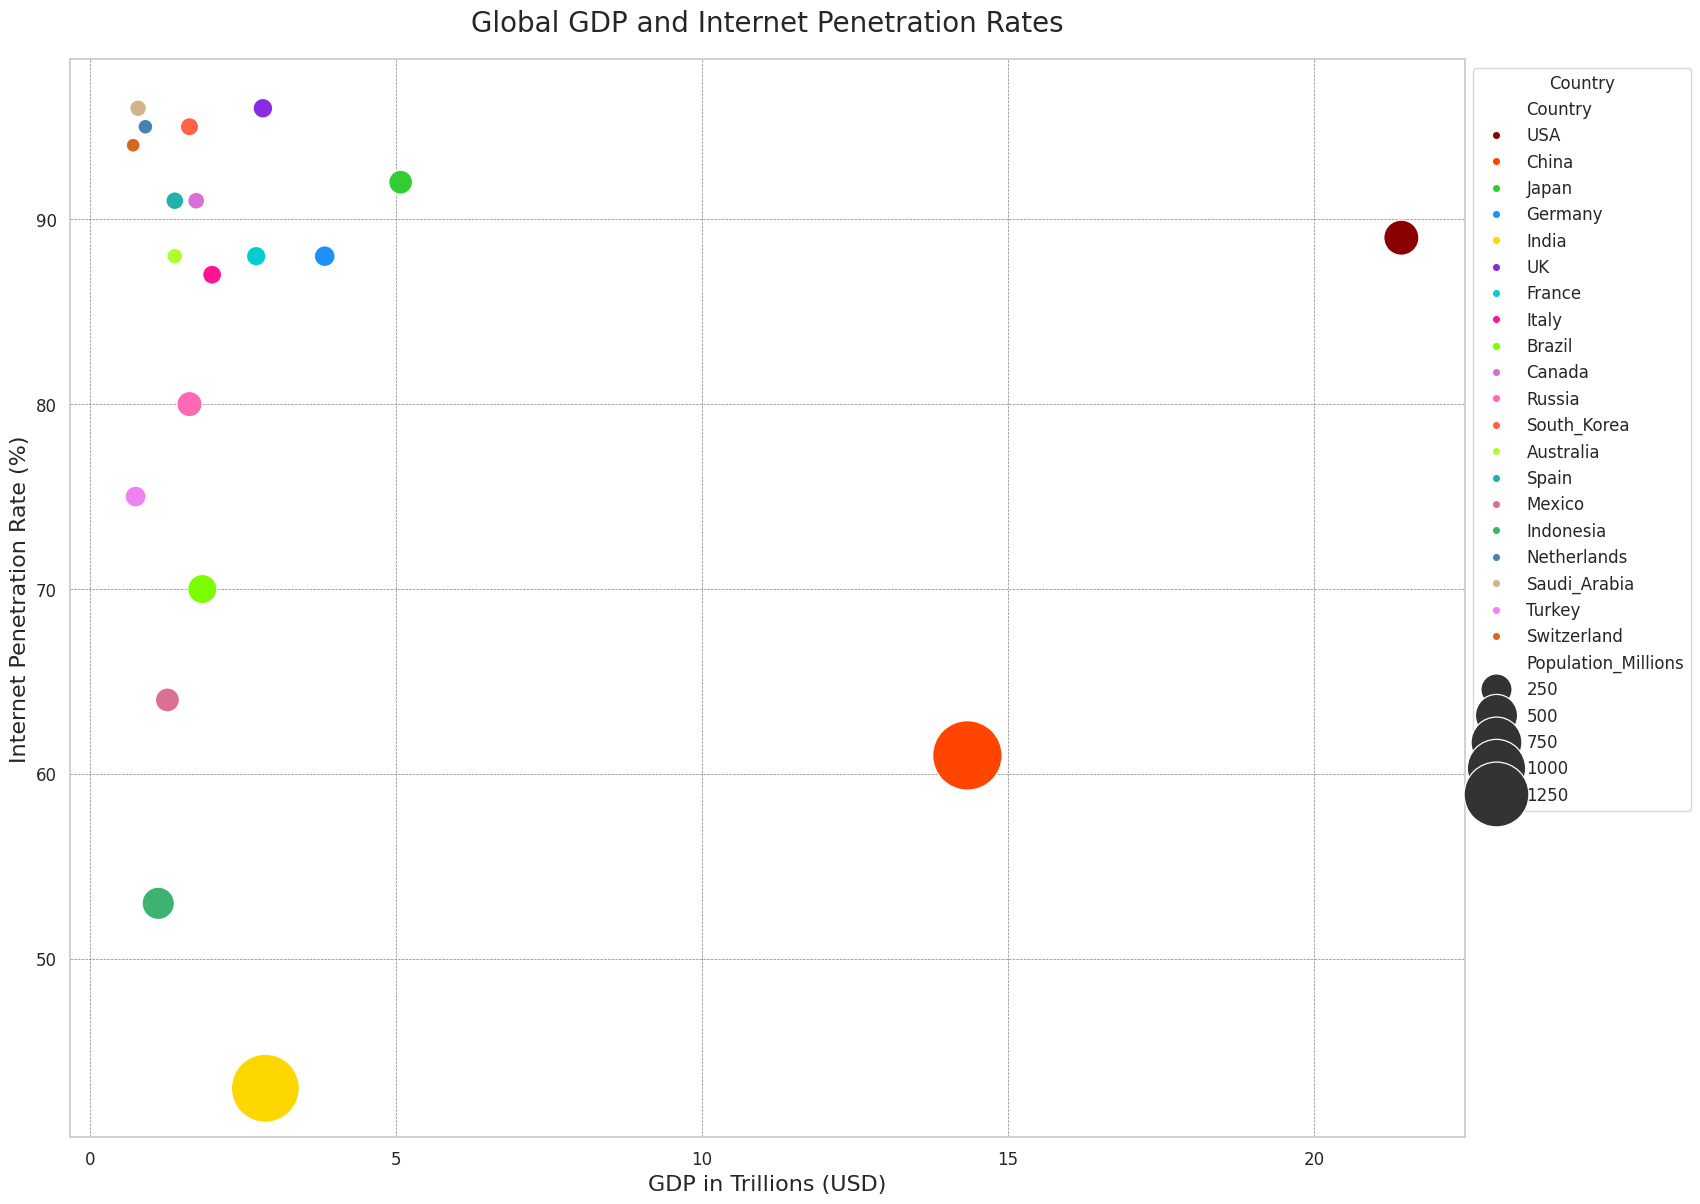

The matplotlib source for this figure:

import seaborn as sns
import matplotlib.pyplot as plt
import pandas as pd

data = pd.DataFrame({
    'Country': ['USA', 'China', 'Japan', 'Germany', 'India', 'UK', 'France', 'Italy', 'Brazil', 'Canada', 
                'Russia', 'South_Korea', 'Australia', 'Spain', 'Mexico', 'Indonesia', 'Netherlands', 
                'Saudi_Arabia', 'Turkey', 'Switzerland'],
    'GDP_Trillions': [21.43, 14.34, 5.08, 3.84, 2.87, 2.83, 2.72, 2.00, 1.84, 1.74, 
                      1.63, 1.63, 1.39, 1.39, 1.27, 1.12, 0.91, 0.79, 0.75, 0.71],
    'Population_Millions': [331, 1441, 126, 83, 1380, 68, 67, 60, 212, 38, 
                            146, 52, 25, 47, 128, 273, 17, 35, 84, 9],
    'Internet_Penetration': [89, 61, 92, 88, 43, 96, 88, 87, 70, 91, 
                             80, 95, 88, 91, 64, 53, 95, 96, 75, 94],
    'Total_Enrollment': [21000, 17000, 11000, 2200, 8200, 12500, 32000, 15000, 26000, 21000, 
                         16000, 6600, 10000, 13000, 7800, 12300, 15000, 24000, 44000, 27000]
})

sns.set(style="whitegrid")
palette = ["#8B0000", "#FF4500", "#32CD32", "#1E90FF", "#FFD700", "#8A2BE2", "#00CED1", "#FF1493", "#7CFC00", "#DA70D6", 
           "#FF69B4", "#FF6347", "#ADFF2F", "#20B2AA", "#DB7093", "#3CB371", "#4682B4", "#D2B48C", "#EE82EE", "#D2691E"]

plt.figure(figsize=(18, 14))
bubble = sns.scatterplot(x="GDP_Trillions", y="Internet_Penetration", size="Population_Millions",
                         sizes=(100, 2500), hue="Country", palette=palette, data=data, legend="brief")

plt.title('Global GDP and Internet Penetration Rates', fontsize=20, pad=20)
plt.xlabel('GDP in Trillions (USD)', fontsize=16)
plt.ylabel('Internet Penetration Rate (%)', fontsize=16)

plt.xticks(fontsize=12)
plt.yticks(fontsize=12)
plt.grid(True, color='gray', linestyle='--', linewidth=0.5)
plt.legend(loc='upper left', bbox_to_anchor=(1, 1), title="Country", fontsize=12)

plt.show()